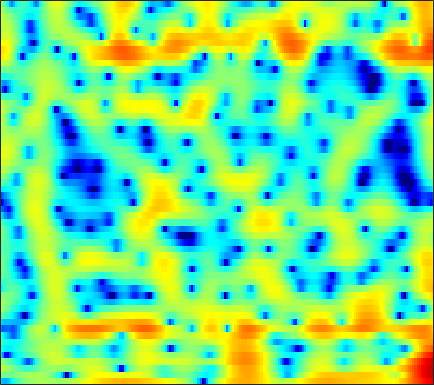

Data behind this chart, as committed beside it:
-8.0958, -8.9782, -9.3664, -8.5859, -7.5021, -5.8708, -4.3545, -3.3533, -2.2039, -1.2573, -0.48658, -0.0085222, 0.50718, 0.91645, 1.1647, 1.4167, 1.5953, 1.6802, 1.737, 1.7428, 1.6978, 1.6434, 1.5448, 1.4317
-0.1911, -0.5342, -0.815, -0.8769, -0.7937, -0.5562, -0.2265, 0.0494, 0.4188, 0.7648, 1.076, 1.281, 1.514, 1.698, 1.802, 1.895, 1.921, 1.894, 1.788, 1.588, 1.278, 0.9578, 0.402, -0.3371
2.935, 2.456, 1.815, 1.17, 0.6812, 0.02472, -0.6425, -1.155, -1.842, -2.501, -3.067, -3.372, -3.543, -3.367, -3.029, -2.392, -1.652, -1.099, -0.4152, 0.1604, 0.6069, 0.8535, 1.063, 1.142
1.019, 0.2577, -0.6963, -1.561, -2.153, -2.9, -3.68, -4.344, -5.429, -6.894, -8.942, -10.98, -13.98, -13.94, -11.28, -7.626, -4.787, -3.104, -1.305, 0.08616, 1.163, 1.798, 2.456, 2.926
-7.321, -10.78, -17.38, -18.01, -13.68, -9.928, -7.647, -6.479, -5.366, -4.579, -3.989, -3.593, -3.052, -2.438, -1.906, -1.107, -0.2695, 0.3562, 1.15, 1.862, 2.465, 2.837, 3.214, 3.453
-4.374, -5.325, -6.233, -6.609, -6.545, -6.127, -5.505, -4.988, -4.274, -3.557, -2.862, -2.356, -1.697, -1.068, -0.6073, 0.001577, 0.5779, 0.9761, 1.458, 1.881, 2.241, 2.46, 2.667, 2.779
-2.889, -3.69, -4.614, -5.329, -5.689, -5.91, -5.815, -5.556, -5.001, -4.274, -3.459, -2.827, -1.986, -1.197, -0.6634, -0.02187, 0.5259, 0.8693, 1.241, 1.528, 1.735, 1.852, 1.967, 2.06
-3.854, -5.293, -7.25, -9.284, -10.86, -12.68, -13.03, -11.79, -9.247, -6.752, -4.605, -3.227, -1.671, -0.3814, 0.4084, 1.242, 1.845, 2.143, 2.329, 2.275, 1.954, 1.558, 0.8794, 0.2018
-11.87, -13.36, -12.89, -12.51, -12.78, -13.61, -13.52, -12.25, -9.618, -7.026, -4.79, -3.325, -1.648, -0.218, 0.7272, 1.774, 2.559, 2.965, 3.23, 3.114, 2.533, 1.732, 0.001979, -2.858
-7.452, -8.246, -8.551, -8.57, -8.627, -8.778, -9.027, -9.238, -9.489, -9.64, -9.47, -8.917, -7.58, -5.889, -4.524, -2.805, -1.323, -0.4025, 0.5596, 1.242, 1.687, 1.886, 2.009, 2.074
-0.7958, -1.655, -2.736, -3.785, -4.579, -5.74, -7.128, -8.382, -10.55, -13.76, -19.02, -22.99, -17.26, -11.7, -8.822, -5.96, -3.774, -2.442, -0.9803, 0.1849, 1.136, 1.726, 2.366, 2.897
1.48, 0.7456, -0.228, -1.208, -1.963, -2.997, -4.061, -4.866, -5.928, -6.842, -7.512, -7.671, -7.41, -6.72, -5.972, -4.819, -3.595, -2.684, -1.502, -0.4032, 0.5766, 1.214, 1.948, 2.553
1.902, 1.342, 0.6282, -0.08324, -0.6306, -1.371, -2.143, -2.751, -3.566, -4.382, -5.177, -5.721, -6.236, -6.471, -6.367, -5.814, -4.815, -3.874, -2.524, -1.192, 0.0212, 0.8188, 1.725, 2.42
0.0474, -0.05152, -0.1302, -0.234, -0.3929, -0.735, -1.257, -1.77, -2.642, -3.764, -5.185, -6.613, -9.139, -12.86, -16.55, -16.11, -10.54, -7.316, -4.104, -1.707, 0.1356, 1.236, 2.391, 3.199
-6.82, -4.672, -2.929, -1.981, -1.634, -1.534, -1.755, -2.089, -2.732, -3.566, -4.515, -5.373, -6.599, -7.705, -8.146, -7.668, -6.011, -4.452, -2.356, -0.481, 1.081, 2.058, 3.068, 3.761
-4.049, -3.564, -3.041, -2.807, -2.815, -3.071, -3.553, -4.034, -4.759, -5.502, -6.114, -6.349, -6.366, -5.976, -5.424, -4.433, -3.206, -2.197, -0.847, 0.4316, 1.578, 2.309, 3.084, 3.638
-0.9032, -1.369, -2.02, -2.775, -3.453, -4.526, -5.833, -7, -8.817, -11.01, -13.39, -14.44, -13.56, -10.83, -8.645, -6.038, -3.82, -2.382, -0.7129, 0.6737, 1.798, 2.476, 3.176, 3.656
-0.1604, -0.8091, -1.809, -3.026, -4.101, -5.762, -7.677, -9.23, -11.41, -13.64, -16.16, -17.3, -15.72, -11.82, -9.001, -5.82, -3.227, -1.635, 0.1045, 1.471, 2.503, 3.071, 3.588, 3.839
-0.2521, -0.6979, -1.623, -2.942, -4.256, -6.535, -9.567, -12.56, -17.23, -17.86, -14.18, -11.63, -8.719, -6.13, -4.333, -2.167, -0.2984, 0.9199, 2.263, 3.284, 3.982, 4.295, 4.425, 4.202
-1.419, -1.394, -1.783, -2.596, -3.463, -4.964, -6.833, -8.33, -9.849, -9.875, -8.4, -6.773, -4.61, -2.635, -1.312, 0.2683, 1.605, 2.453, 3.368, 4.017, 4.385, 4.467, 4.281, 3.745
-2.214, -2.159, -2.312, -2.719, -3.119, -3.715, -4.263, -4.556, -4.723, -4.479, -3.934, -3.313, -2.314, -1.208, -0.384, 0.652, 1.577, 2.164, 2.78, 3.191, 3.378, 3.362, 3.134, 2.673
-1.323, -1.647, -2.185, -2.85, -3.4, -4.134, -4.742, -5.042, -5.138, -4.784, -3.987, -3.229, -2.11, -0.9769, -0.1608, 0.8272, 1.657, 2.166, 2.675, 2.977, 3.073, 3.011, 2.771, 2.347
-0.1124, -0.7966, -1.888, -3.171, -4.319, -6.161, -8.426, -10.26, -11.59, -10.12, -7.188, -5.121, -2.779, -0.8937, 0.2631, 1.511, 2.447, 2.959, 3.415, 3.618, 3.588, 3.425, 3.015, 2.41
-0.01063, -0.8528, -2.051, -3.386, -4.53, -6.352, -8.655, -10.65, -12.36, -10.36, -6.683, -4.327, -1.775, 0.2101, 1.39, 2.592, 3.441, 3.859, 4.14, 4.135, 3.854, 3.47, 2.736, 1.781
-2.269, -3.156, -4.197, -5.055, -5.48, -5.73, -5.603, -5.274, -4.428, -3.31, -1.865, -0.7374, 0.732, 2.013, 2.817, 3.636, 4.15, 4.341, 4.315, 3.975, 3.314, 2.612, 1.433, -0.01606
-6.975, -8.502, -10.86, -12.86, -12.89, -10.65, -7.78, -5.845, -3.597, -1.59, 0.06615, 1.168, 2.44, 3.466, 4.056, 4.606, 4.85, 4.824, 4.495, 3.802, 2.728, 1.647, -0.1818, -2.485
-11.98, -13.21, -15.16, -17.22, -16.79, -12.85, -8.741, -6.19, -3.382, -1.185, 0.6424, 1.791, 3.025, 3.963, 4.476, 4.897, 5.022, 4.897, 4.436, 3.608, 2.376, 1.148, -0.9819, -3.795
-19.88, -16.76, -13.82, -11.61, -10.11, -8.079, -6.018, -4.499, -2.605, -0.8846, 0.599, 1.566, 2.651, 3.487, 3.953, 4.34, 4.453, 4.359, 3.98, 3.311, 2.342, 1.428, -0.03775, -1.764
-13.96, -12.55, -10.51, -8.768, -7.591, -6.11, -4.717, -3.683, -2.391, -1.065, 0.1638, 0.9999, 1.993, 2.805, 3.278, 3.711, 3.901, 3.892, 3.659, 3.187, 2.49, 1.844, 0.8359, -0.2836
-6.559, -6.337, -6.037, -5.714, -5.484, -5.179, -4.746, -4.268, -3.329, -2.173, -0.8337, 0.1504, 1.352, 2.362, 2.958, 3.538, 3.858, 3.926, 3.793, 3.413, 2.803, 2.2, 1.242, 0.1474
-1.828, -2.091, -2.688, -3.591, -4.561, -6.36, -8.647, -9.991, -8.943, -5.756, -2.813, -1.012, 0.8972, 2.314, 3.112, 3.86, 4.284, 4.394, 4.292, 3.905, 3.235, 2.542, 1.37, -0.1038
1.312, 0.8988, 0.09603, -1.126, -2.376, -4.582, -7.425, -9.233, -8.4, -5.324, -2.486, -0.7956, 0.9393, 2.225, 2.948, 3.63, 4.008, 4.11, 3.992, 3.578, 2.848, 2.082, 0.7211, -1.065
2.736, 2.485, 1.995, 1.327, 0.7494, -0.05836, -0.7651, -1.13, -1.241, -1.015, -0.5426, -0.09171, 0.5075, 1.092, 1.484, 1.927, 2.227, 2.343, 2.295, 1.989, 1.393, 0.7447, -0.4242, -1.954
3.629, 3.575, 3.356, 3.002, 2.652, 2.092, 1.465, 0.9751, 0.2814, -0.3667, -0.9741, -1.346, -1.617, -1.548, -1.27, -0.7181, -0.1158, 0.257, 0.5744, 0.6294, 0.3946, 0.0259, -0.7221, -1.76
4.268, 4.38, 4.352, 4.122, 3.814, 3.229, 2.421, 1.651, 0.3266, -1.376, -3.623, -5.741, -8.678, -9.315, -7.556, -4.799, -2.684, -1.554, -0.5386, 0.00466, 0.1475, 0.01972, -0.4117, -1.1
3.987, 4.228, 4.345, 4.226, 3.993, 3.481, 2.717, 1.95, 0.652, -1.114, -3.432, -5.609, -8.717, -9.447, -7.681, -4.917, -2.84, -1.728, -0.7407, -0.2228, -0.08978, -0.2075, -0.6195, -1.279
2.968, 3.231, 3.392, 3.366, 3.233, 2.91, 2.438, 1.992, 1.307, 0.5004, -0.3191, -0.8907, -1.445, -1.647, -1.549, -1.212, -0.7858, -0.5115, -0.2943, -0.2975, -0.5402, -0.875, -1.535, -2.441
2.198, 2.334, 2.36, 2.264, 2.13, 1.917, 1.695, 1.542, 1.333, 1.181, 1.033, 0.9525, 0.8755, 0.8434, 0.8344, 0.8187, 0.7595, 0.6523, 0.3908, -0.03141, -0.6483, -1.252, -2.246, -3.454
2.046, 1.85, 1.425, 0.8719, 0.4617, 0.05325, -0.08203, 0.01762, 0.3472, 0.8182, 1.292, 1.617, 1.965, 2.202, 2.294, 2.308, 2.158, 1.932, 1.469, 0.8026, -0.08156, -0.9048, -2.203, -3.727
2.472, 1.743, 0.3433, -1.607, -3.373, -5.63, -6.06, -4.811, -2.504, -0.575, 0.9328, 1.8, 2.66, 3.239, 3.51, 3.659, 3.563, 3.335, 2.801, 1.989, 0.9021, -0.09939, -1.677, -3.53
3.107, 2.152, 0.3659, -2.154, -4.755, -9.075, -10.09, -7.195, -3.736, -1.282, 0.4451, 1.416, 2.425, 3.162, 3.566, 3.872, 3.93, 3.782, 3.285, 2.422, 1.147, -0.09074, -2.148, -4.634
3.536, 2.825, 1.775, 0.5959, -0.2445, -1.155, -1.641, -1.681, -1.454, -1.04, -0.5726, -0.1851, 0.4818, 1.256, 1.85, 2.571, 3.058, 3.197, 3.046, 2.446, 1.302, 0.03956, -2.326, -5.839
2.575, 2.025, 1.311, 0.6723, 0.2393, -0.3209, -0.883, -1.426, -2.233, -3.47, -5.003, -5.98, -5.861, -3.794, -1.917, 0.219, 1.756, 2.529, 3.096, 3.151, 2.735, 2.121, 0.9511, -0.5235
-2.175, -2.936, -3.631, -3.689, -3.523, -3.239, -3.179, -3.409, -4.205, -5.885, -8.732, -11.98, -12.95, -7.706, -4.477, -1.407, 0.6679, 1.768, 2.752, 3.284, 3.463, 3.396, 3.106, 2.697
-10.53, -14.82, -19.01, -13.07, -9.79, -7.048, -5.464, -4.713, -4.289, -4.13, -4.132, -4.011, -3.489, -2.483, -1.548, -0.227, 0.9507, 1.696, 2.463, 2.991, 3.289, 3.388, 3.371, 3.206
-9.164, -10.26, -10.73, -9.502, -8.101, -6.322, -4.933, -4.157, -3.315, -2.671, -2.143, -1.719, -1.153, -0.5048, 0.02138, 0.7008, 1.366, 1.814, 2.313, 2.682, 2.902, 2.975, 2.956, 2.794
-4.847, -4.733, -4.49, -4.173, -3.831, -3.344, -2.865, -2.541, -2.11, -1.745, -1.333, -1.02, -0.5503, -0.05748, 0.3297, 0.8417, 1.324, 1.639, 2, 2.257, 2.406, 2.431, 2.354, 2.167
-0.7766, -0.6355, -0.5863, -0.654, -0.7654, -0.9906, -1.249, -1.415, -1.672, -1.772, -1.69, -1.528, -1.125, -0.6229, -0.2158, 0.3622, 0.8703, 1.203, 1.556, 1.788, 1.895, 1.889, 1.758, 1.508
3.543, 3.37, 2.952, 2.346, 1.71, 0.6708, -0.6363, -1.647, -3.177, -4.316, -4.712, -4.454, -3.588, -2.533, -1.767, -0.8622, -0.08738, 0.4031, 0.8952, 1.215, 1.292, 1.231, 0.9564, 0.5148
6.713, 6.314, 5.579, 4.554, 3.547, 1.8, -0.5832, -2.953, -7.643, -15.81, -19.37, -12.43, -8.27, -5.941, -4.721, -3.481, -2.397, -1.634, -0.804, -0.2436, -0.07396, -0.2484, -0.8875, -2.05
7.252, 6.959, 6.367, 5.427, 4.504, 2.873, 0.8245, -1.103, -3.877, -6.48, -8.19, -8.63, -8.961, -9.449, -9.97, -9.7, -8.057, -6.437, -4.412, -2.973, -2.171, -2.125, -2.829, -4.639
5.412, 5.593, 5.492, 5.018, 4.399, 3.295, 1.86, 0.5355, -1.241, -3.155, -5.181, -6.774, -9.203, -12.63, -16.78, -22.99, -15.27, -10.85, -7.012, -4.592, -3.09, -2.401, -2.076, -2.325
2.953, 3.589, 3.91, 3.773, 3.392, 2.577, 1.436, 0.3856, -1.221, -3.109, -5.12, -6.694, -8.703, -10.21, -10.89, -10.74, -9.489, -8.155, -6.101, -4.227, -2.662, -1.741, -0.8122, -0.1708
2.485, 2.874, 3.063, 2.864, 2.503, 1.709, 0.602, -0.3817, -2.073, -4.171, -6.734, -8.96, -12.53, -15.79, -15.71, -12.95, -9.819, -7.789, -5.495, -3.553, -1.935, -0.9341, 0.1642, 1.026
2.923, 2.884, 2.66, 2.225, 1.759, 0.961, -0.07422, -0.9768, -2.494, -4.311, -6.557, -8.677, -12.03, -15.03, -14.92, -11.84, -8.741, -6.752, -4.538, -2.695, -1.201, -0.2316, 0.8464, 1.682
2.853, 2.455, 1.819, 1.122, 0.5611, -0.1939, -0.9682, -1.629, -2.523, -3.492, -4.545, -5.332, -6.247, -6.798, -6.8, -6.342, -5.378, -4.478, -3.173, -1.829, -0.5399, 0.3222, 1.312, 2.084
2.258, 1.409, 0.1593, -1.1, -1.912, -2.691, -3.024, -3.123, -3.113, -3.226, -3.512, -3.809, -4.302, -4.834, -5.15, -5.32, -5.005, -4.383, -3.148, -1.687, -0.2067, 0.7966, 1.918, 2.762
1.248, -0.1938, -2.688, -6.105, -9.229, -11.28, -8.636, -6.376, -4.426, -3.363, -2.986, -3.121, -3.818, -5.163, -6.746, -9.567, -11.76, -10.2, -6.154, -2.797, -0.301, 1.151, 2.623, 3.648
